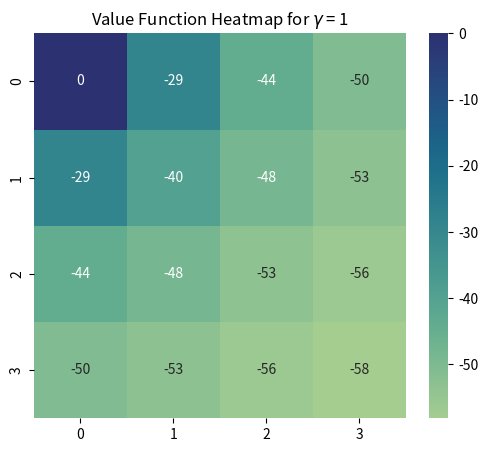
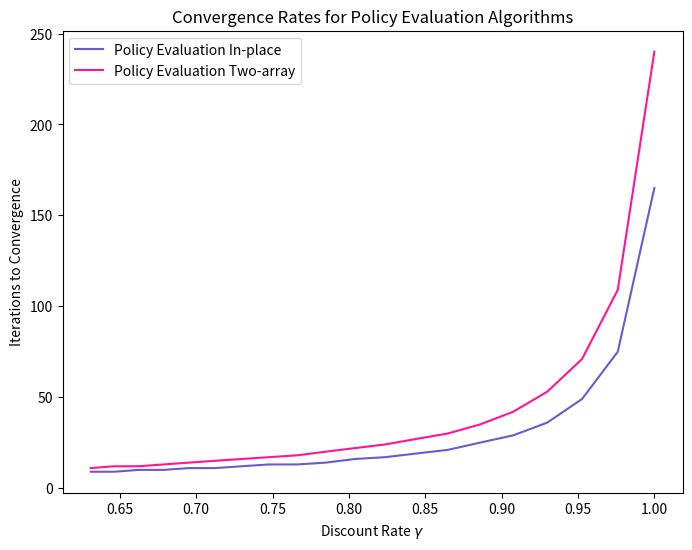

These charts were generated, in order, by the following Python code:
# [redacted]
# [redacted]

import numpy as np
import matplotlib.pyplot as plt
import seaborn as sns

class GridworldMDP:
    def __init__(self):
        self.grid_size = 4
        self.initial_state = (3, 0)
        self.goal_state = (0, 0)
        self.actions = ['up', 'down', 'left', 'right']
        self.state = self.initial_state

    def step(self, state, action):
        if action not in self.actions:
            raise ValueError("Invalid action")

        x, y = state
        if action == 'up':
            x = max(x - 1, 0)
        elif action == 'down':
            x = min(x + 1, self.grid_size - 1)
        elif action == 'left':
            y = max(y - 1, 0)
        elif action == 'right':
            y = min(y + 1, self.grid_size - 1)

        new_state = (x, y)
        reward = -1
        if new_state == self.goal_state:
            reward = 0

        return new_state, reward

    def is_terminal(self, state):
        return state == self.goal_state

# Policy Evaluation in Place: 
# The value function is updated immediately after evaluating each state. 
# The new value of a state is used in the subsequent evaluations of other states within the same iteration.
def policy_evaluation_in_place(env, gamma, theta):
    V = np.zeros((env.grid_size, env.grid_size))
    iterations = 0
    while True:
        delta = 0
        for x in range(env.grid_size):
            for y in range(env.grid_size):
                state = (x, y)
                if env.is_terminal(state):
                    continue
                v = V[state]
                V[state] = sum(1/len(env.actions) * (reward + gamma * V[new_state])
                               for action in env.actions
                               for new_state, reward in [env.step(state, action)])
                delta = max(delta, abs(v - V[state]))
        iterations += 1
        if delta < theta:
            break
    return V, iterations

# Policy Evaluation with Two Arrays: 
# A temporary array (V_new) is used to store the updated values of the states.
# The value function V is only updated after all states have been evaluated in the current iteration
def policy_evaluation_two_array(env, gamma, theta):
    V = np.zeros((env.grid_size, env.grid_size))
    iterations = 0
    while True:
        delta = 0
        V_new = np.copy(V)
        for x in range(env.grid_size):
            for y in range(env.grid_size):
                state = (x, y)
                if env.is_terminal(state):
                    continue
                V_new[state] = sum(1/len(env.actions) * (reward + gamma * V[new_state])
                                   for action in env.actions
                                   for new_state, reward in [env.step(state, action)])
                delta = max(delta, abs(V_new[state] - V[state]))
        V = V_new
        iterations += 1
        if delta < theta:
            break
    return V, iterations

def main():
    env = GridworldMDP()
    theta = 0.01
    gammas = np.logspace(-0.2, 0, num=20)

    iterations_in_place = []
    iterations_two_array = []

    for gamma in gammas:
        _, it_in_place = policy_evaluation_in_place(env, gamma, theta)
        _, it_two_array = policy_evaluation_two_array(env, gamma, theta)
        iterations_in_place.append(it_in_place)
        iterations_two_array.append(it_two_array)

    V, _ = policy_evaluation_in_place(env, 1, theta)
    plt.figure(figsize=(6, 5))
    sns.heatmap(V, annot=True, cmap='crest', cbar=True)
    plt.title('Value Function Heatmap for $\gamma$ = 1')
    plt.show()

    plt.figure(figsize=(8, 6))
    plt.plot(gammas, iterations_in_place, label='Policy Evaluation In-place', color="slateblue")
    plt.plot(gammas, iterations_two_array, label='Policy Evaluation Two-array', color="deeppink")
    plt.xlabel('Discount Rate $\gamma$')
    plt.ylabel('Iterations to Convergence')
    plt.title('Convergence Rates for Policy Evaluation Algorithms')
    plt.legend()
    plt.show()
    
if __name__ == '__main__':
    main()